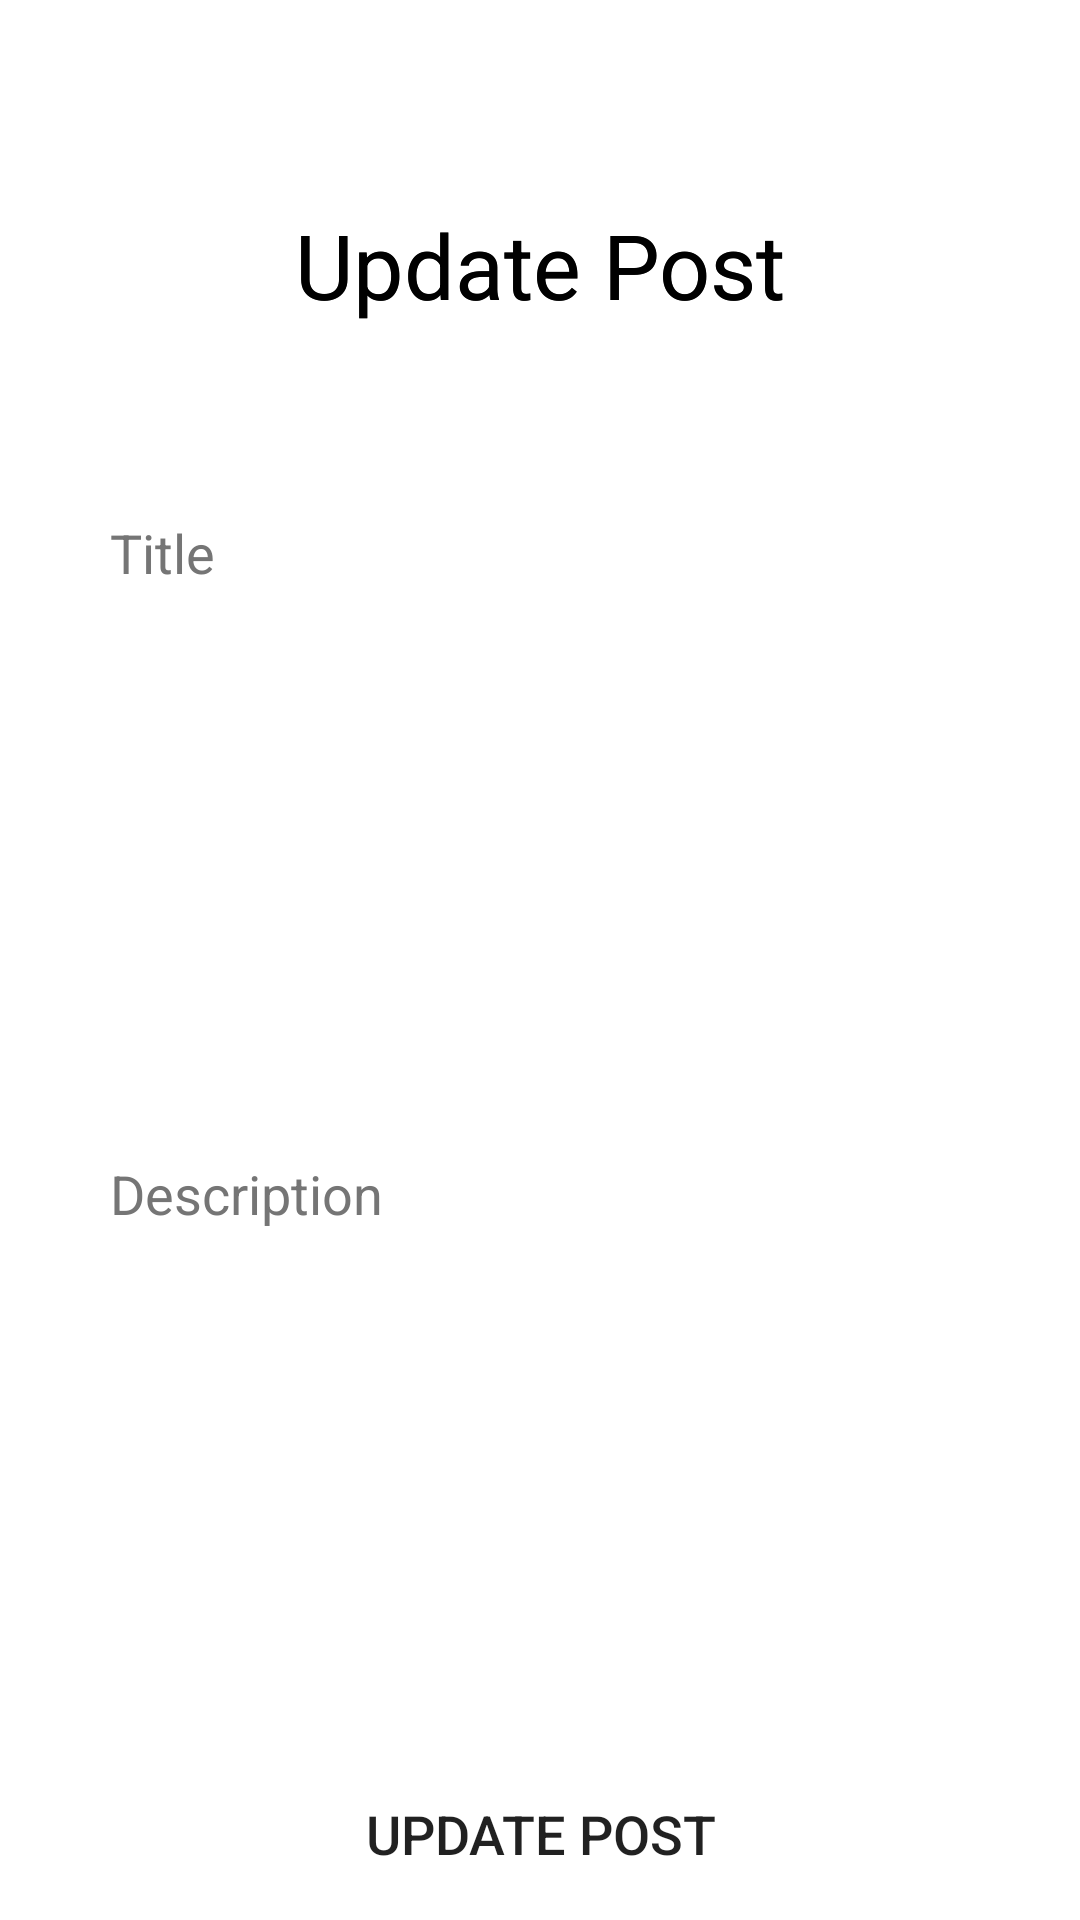

Layout XML and referenced resources for this Android screen:
<!-- AndroidManifest.xml: application theme Theme.Fogo1 -->
<!-- res/layout/activity_go_to_update_post.xml -->
<?xml version="1.0" encoding="utf-8"?>
<androidx.constraintlayout.widget.ConstraintLayout xmlns:android="http://schemas.android.com/apk/res/android"
    xmlns:app="http://schemas.android.com/apk/res-auto"
    xmlns:tools="http://schemas.android.com/tools"
    android:layout_width="match_parent"
    android:layout_height="match_parent"
    tools:context=".ui.goToUpdatePost.GoToUpdatePostActivity">

    <EditText
        android:id="@+id/updateDescPost"
        android:layout_width="326dp"
        android:layout_height="315dp"
        android:layout_marginTop="32dp"
        android:autofillHints=""
        android:background="@drawable/edit_text_bg"
        android:ems="10"
        android:hint="@string/description"
        android:inputType="textEmailAddress"
        android:minHeight="48dp"
        android:paddingStart="20dp"
        android:textColorHint="#757575"
        app:layout_constraintEnd_toEndOf="parent"
        app:layout_constraintHorizontal_bias="0.494"
        app:layout_constraintStart_toStartOf="parent"
        app:layout_constraintTop_toBottomOf="@+id/updateTitlePost"
        tools:ignore="DuplicateSpeakableTextCheck" />

    <TextView
        android:id="@+id/textView3"
        android:layout_width="wrap_content"
        android:layout_height="wrap_content"
        android:layout_marginTop="68dp"
        android:text="@string/update_post"
        android:textColor="@color/black"
        android:textSize="30sp"
        app:layout_constraintEnd_toEndOf="parent"
        app:layout_constraintStart_toStartOf="parent"
        app:layout_constraintTop_toTopOf="parent" />

    <Button
        android:id="@+id/updatePostButton"
        android:layout_width="326dp"
        android:layout_height="wrap_content"
        android:layout_marginTop="32dp"
        android:background="@drawable/btn_bg"
        android:text="@string/update_post_btn"
        android:textSize="18sp"
        app:layout_constraintEnd_toEndOf="parent"
        app:layout_constraintHorizontal_bias="0.505"
        app:layout_constraintStart_toStartOf="parent"
        app:layout_constraintTop_toBottomOf="@+id/updateDescPost"
        tools:ignore="TextContrastCheck,DuplicateSpeakableTextCheck" />

    <EditText
        android:id="@+id/updateTitlePost"
        android:layout_width="326dp"
        android:layout_height="wrap_content"
        android:layout_marginTop="52dp"
        android:autofillHints=""
        android:background="@drawable/edit_text_bg"
        android:ems="10"
        android:hint="@string/titleUpdatePost"
        android:inputType="textEmailAddress"
        android:minHeight="48dp"
        android:paddingStart="20dp"
        android:textColorHint="#757575"
        app:layout_constraintEnd_toEndOf="parent"
        app:layout_constraintHorizontal_bias="0.494"
        app:layout_constraintStart_toStartOf="parent"
        app:layout_constraintTop_toBottomOf="@+id/textView3" />

    <TextView
        android:id="@+id/textView4"
        android:layout_width="wrap_content"
        android:layout_height="wrap_content"
        android:layout_marginTop="68dp"
        android:text="@string/update_post"
        android:textColor="@color/black"
        android:textSize="30sp"
        app:layout_constraintEnd_toEndOf="parent"
        app:layout_constraintStart_toStartOf="parent"
        app:layout_constraintTop_toTopOf="parent" />

    <TextView
        android:id="@+id/deletePostTextView"
        android:layout_width="wrap_content"
        android:layout_height="wrap_content"
        android:layout_marginTop="40dp"
        android:text="@string/delete_your_post"
        android:textColor="#DA4646"
        android:textStyle="bold"
        app:layout_constraintEnd_toEndOf="parent"
        app:layout_constraintHorizontal_bias="0.498"
        app:layout_constraintStart_toStartOf="parent"
        app:layout_constraintTop_toBottomOf="@+id/updatePostButton" />

</androidx.constraintlayout.widget.ConstraintLayout>
<!-- resources referenced by this layout -->
<resources>
  <color name="black">#FF000000</color>
  <string name="delete_your_post">Delete your post</string>
  <string name="description">Description</string>
  <string name="titleUpdatePost">Title</string>
  <string name="update_post">Update Post</string>
  <string name="update_post_btn">Update Post</string>
  <style name="Theme.Fogo1" parent="Theme.MaterialComponents.DayNight.DarkActionBar">
          
          <item name="colorPrimary">@color/purple_500</item>
          <item name="colorPrimaryVariant">@color/purple_700</item>
          <item name="colorOnPrimary">@color/white</item>
          
          <item name="colorSecondary">@color/teal_200</item>
          <item name="colorSecondaryVariant">@color/teal_700</item>
          <item name="colorOnSecondary">@color/black</item>
          
          <item name="android:statusBarColor" ns0:targetApi="l">?attr/colorPrimaryVariant</item>
          
  
      </style>
  <color name="purple_500">#C67A90</color>
  <color name="purple_700">#FF3700B3</color>
  <color name="white">#FFFFFFFF</color>
  <color name="teal_200">#FF03DAC5</color>
  <color name="teal_700">#FF018786</color>
</resources>
